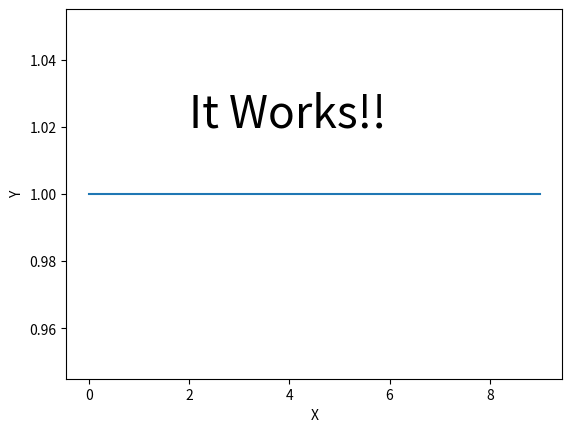

Write the Python code that produced this figure.
%matplotlib inline
import matplotlib.pyplot as plt
import numpy as np

plt.plot(np.ones(10))
plt.ylabel("Y")
_ = plt.xlabel("X")
_ = plt.text(2., 1.02, "It Works!!", fontsize=32)

